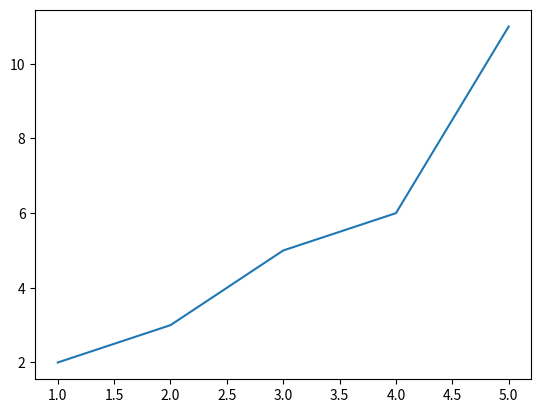

Here is the Python script that generated this plot:
import matplotlib.pyplot as plt

x = [1, 2, 3, 4, 5]
y = [2, 3, 5, 6, 11]


plt.plot(x, y)
plt.show()